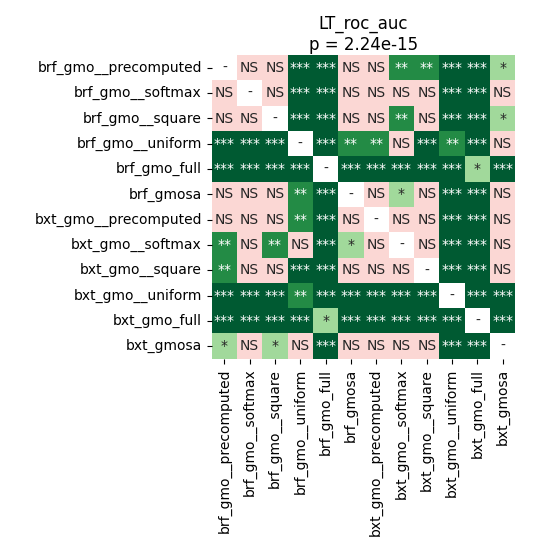

Source data for this figure (header and first rows):
	brf_gmo__precomputed	brf_gmo__softmax	brf_gmo__square	brf_gmo__uniform	brf_gmo_full	brf_gmosa	bxt_gmo__precomputed	bxt_gmo__softmax	bxt_gmo__square	bxt_gmo__uniform	bxt_gmo_full	bxt_gmosa
brf_gmo__precomputed	1.0	0.07599	0.6152	7.193429129464286e-05	7.193429129464286e-05	0.351	0.05148	0.008958	0.004924	7.193429129464286e-05	7.193429129464286e-05	0.02496
brf_gmo__softmax	0.07599	1.0	0.1747	7.193429129464286e-05	7.193429129464286e-05	0.5533	0.2934	0.1084	0.2495	7.193429129464286e-05	7.193429129464286e-05	0.3141
brf_gmo__square	0.6152	0.1747	1.0	0.0008812	7.193429129464286e-05	0.5018	0.1194	0.004924	0.1285	7.193429129464286e-05	7.193429129464286e-05	0.01813
brf_gmo__uniform	7.193429129464286e-05	7.193429129464286e-05	0.0008812	1.0	7.193429129464286e-05	0.001526	0.005988	0.5533	0.0008812	0.004147	7.193429129464286e-05	0.3734
brf_gmo_full	7.193429129464286e-05	7.193429129464286e-05	7.193429129464286e-05	7.193429129464286e-05	1.0	7.193429129464286e-05	7.193429129464286e-05	7.193429129464286e-05	7.193429129464286e-05	7.193429129464286e-05	0.01064	7.193429129464286e-05
brf_gmosa	0.351	0.5533	0.5018	0.001526	7.193429129464286e-05	1.0	0.1285	0.04556	0.5018	7.193429129464286e-05	7.193429129464286e-05	0.3897
bxt_gmo__precomputed	0.05148	0.2934	0.1194	0.005988	7.193429129464286e-05	0.1285	1.0	0.2315	0.9799	7.193429129464286e-05	7.193429129464286e-05	0.794
bxt_gmo__softmax	0.008958	0.1084	0.004924	0.5533	7.193429129464286e-05	0.04556	0.2315	1.0	0.351	0.0002084	7.193429129464286e-05	0.3354
bxt_gmo__square	0.004924	0.2495	0.1285	0.0008812	7.193429129464286e-05	0.5018	0.9799	0.351	1.0	0.0006714	7.193429129464286e-05	0.3897
bxt_gmo__uniform	7.193429129464286e-05	7.193429129464286e-05	7.193429129464286e-05	0.004147	7.193429129464286e-05	7.193429129464286e-05	7.193429129464286e-05	0.0002084	0.0006714	1.0	7.193429129464286e-05	7.193429129464286e-05
bxt_gmo_full	7.193429129464286e-05	7.193429129464286e-05	7.193429129464286e-05	7.193429129464286e-05	0.01064	7.193429129464286e-05	7.193429129464286e-05	7.193429129464286e-05	7.193429129464286e-05	7.193429129464286e-05	1.0	7.193429129464286e-05
bxt_gmosa	0.02496	0.3141	0.01813	0.3734	7.193429129464286e-05	0.3897	0.794	0.3354	0.3897	7.193429129464286e-05	7.193429129464286e-05	1.0
